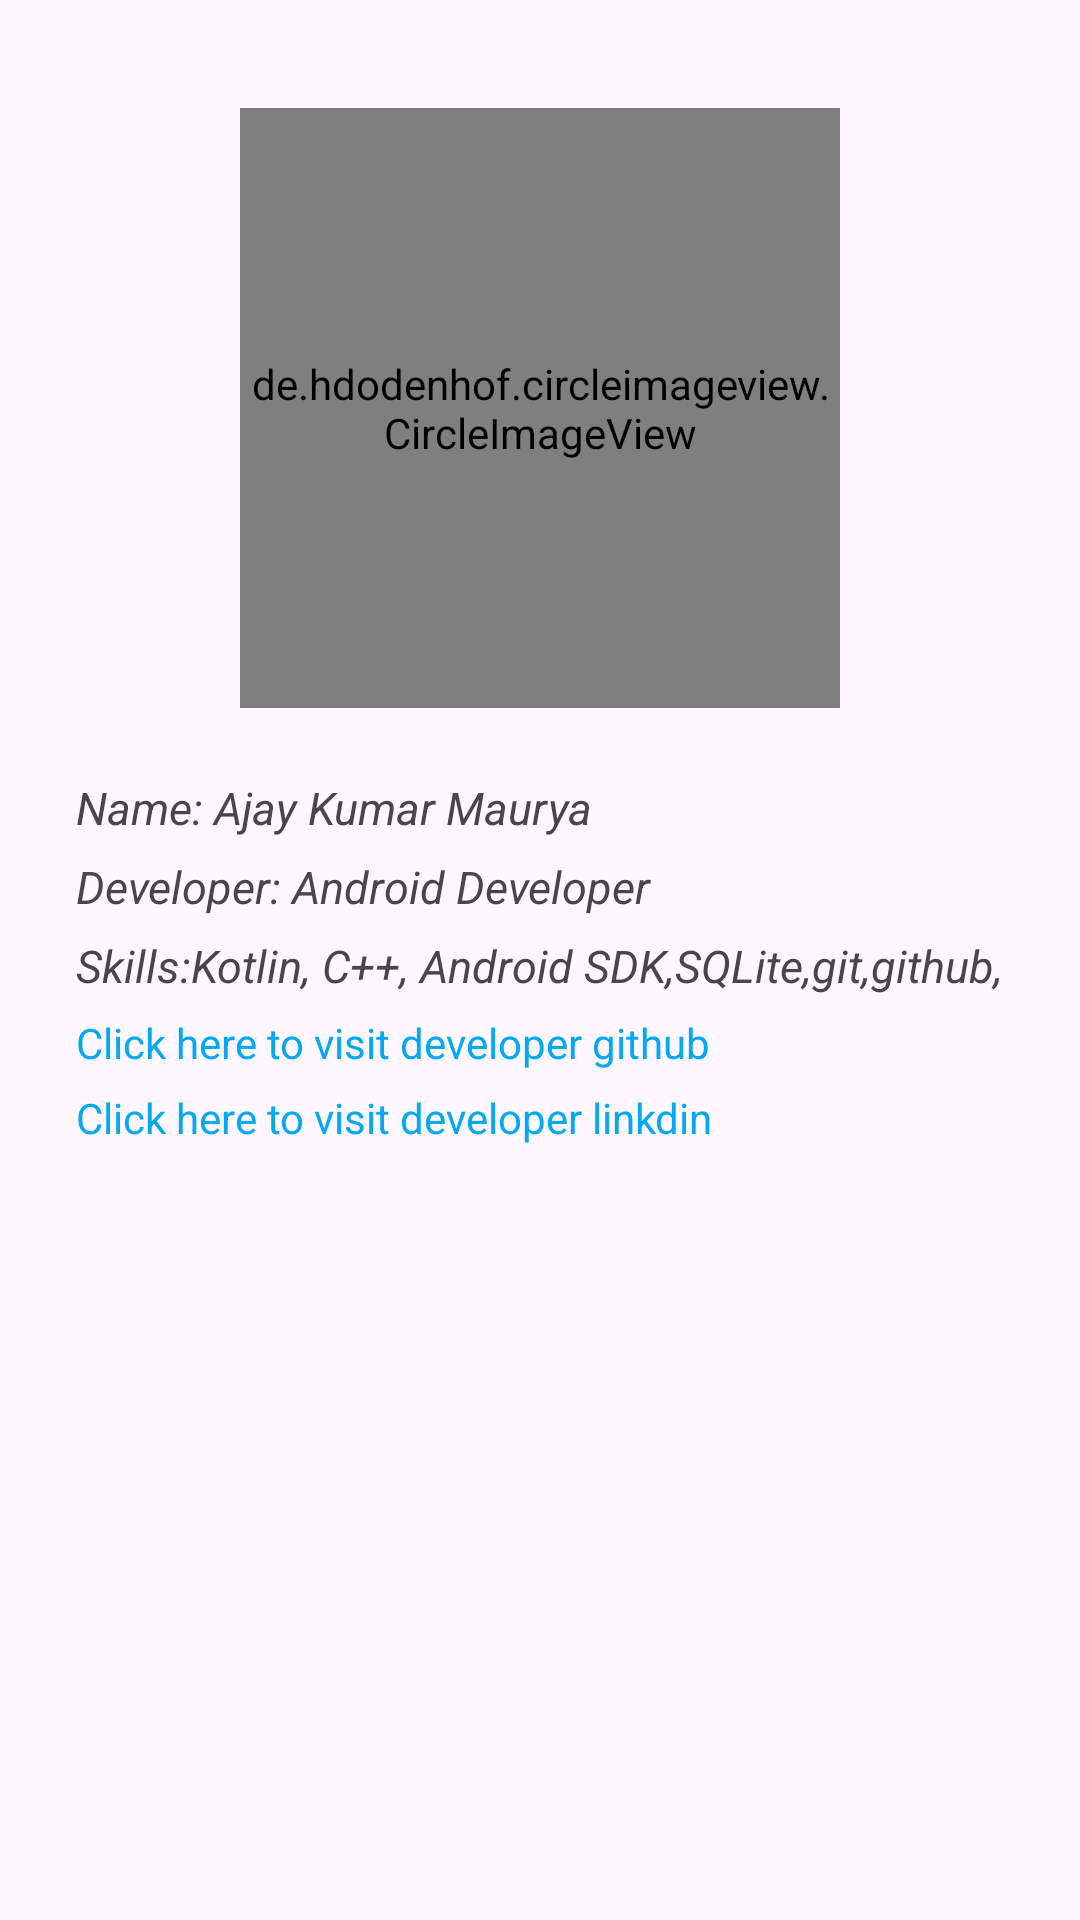

Produce the Android XML layout that renders to this screen, including the resource entries it uses.
<!-- AndroidManifest.xml: application theme Theme.Bmi_Calculator -->
<!-- res/layout/activity_about_developer.xml -->
<?xml version="1.0" encoding="utf-8"?>
<LinearLayout
    xmlns:android="http://schemas.android.com/apk/res/android"
    xmlns:app="http://schemas.android.com/apk/res-auto"
    xmlns:tools="http://schemas.android.com/tools"
    android:layout_width="match_parent"
    android:layout_height="wrap_content"
    android:gravity="center_horizontal"
    android:padding="16dp"
    android:orientation="vertical">

    <LinearLayout
        android:layout_width="wrap_content"
        android:layout_height="wrap_content"
        android:layout_marginTop="20dp">

        <de.hdodenhof.circleimageview.CircleImageView
            android:id="@+id/circularImageView"
            android:layout_width="200dp"
            android:layout_height="200dp"
            android:src="@drawable/ic_ajju"
            app:civ_border_color="#FF000000"
            app:civ_border_width="2dp" />
    </LinearLayout>

    <LinearLayout
        android:layout_width="wrap_content"
        android:layout_height="wrap_content"
        android:orientation="vertical"
        android:layout_marginTop="20dp">

        <com.google.android.material.textview.MaterialTextView
            android:layout_width="wrap_content"
            android:layout_height="wrap_content"
            android:text="Name: Ajay Kumar Maurya"
            android:textStyle="italic"
            android:textSize="15dp"
            android:padding="3dp"
            />
        <com.google.android.material.textview.MaterialTextView
            android:layout_width="wrap_content"
            android:layout_height="wrap_content"
            android:text="Developer: Android Developer"
            android:textStyle="italic"
            android:textSize="15dp"
            android:padding="3dp"
            />
        <com.google.android.material.textview.MaterialTextView
            android:layout_width="wrap_content"
            android:layout_height="wrap_content"
            android:text="Skills:Kotlin, C++, Android SDK,SQLite,git,github,"
            android:textStyle="italic"
            android:textSize="15dp"
            android:padding="3dp"
            />

        <TextView
            android:id="@+id/link_github"
            android:layout_width="wrap_content"
            android:layout_height="wrap_content"
            android:text="Click here to visit developer github"
            android:autoLink="web"
            android:clickable="true"
            android:textColor="#03A9F4"
            android:padding="3dp"
            />
        <TextView
            android:id="@+id/link_linkdin"
            android:layout_width="wrap_content"
            android:layout_height="wrap_content"
            android:text="Click here to visit developer linkdin"
            android:autoLink="web"
            android:clickable="true"
            android:textColor="#03A9F4"
            android:padding="3dp"
            />

    </LinearLayout>





</LinearLayout>
<!-- resources referenced by this layout -->
<resources>
  <!-- drawable ic_ajju: jpeg bitmap (drawable, 63487 bytes) -->
  <style name="Theme.Bmi_Calculator" parent="Base.Theme.Bmi_Calculator" />
  <style name="Base.Theme.Bmi_Calculator" parent="Theme.Material3.DayNight.NoActionBar">
          
          
      </style>
</resources>
